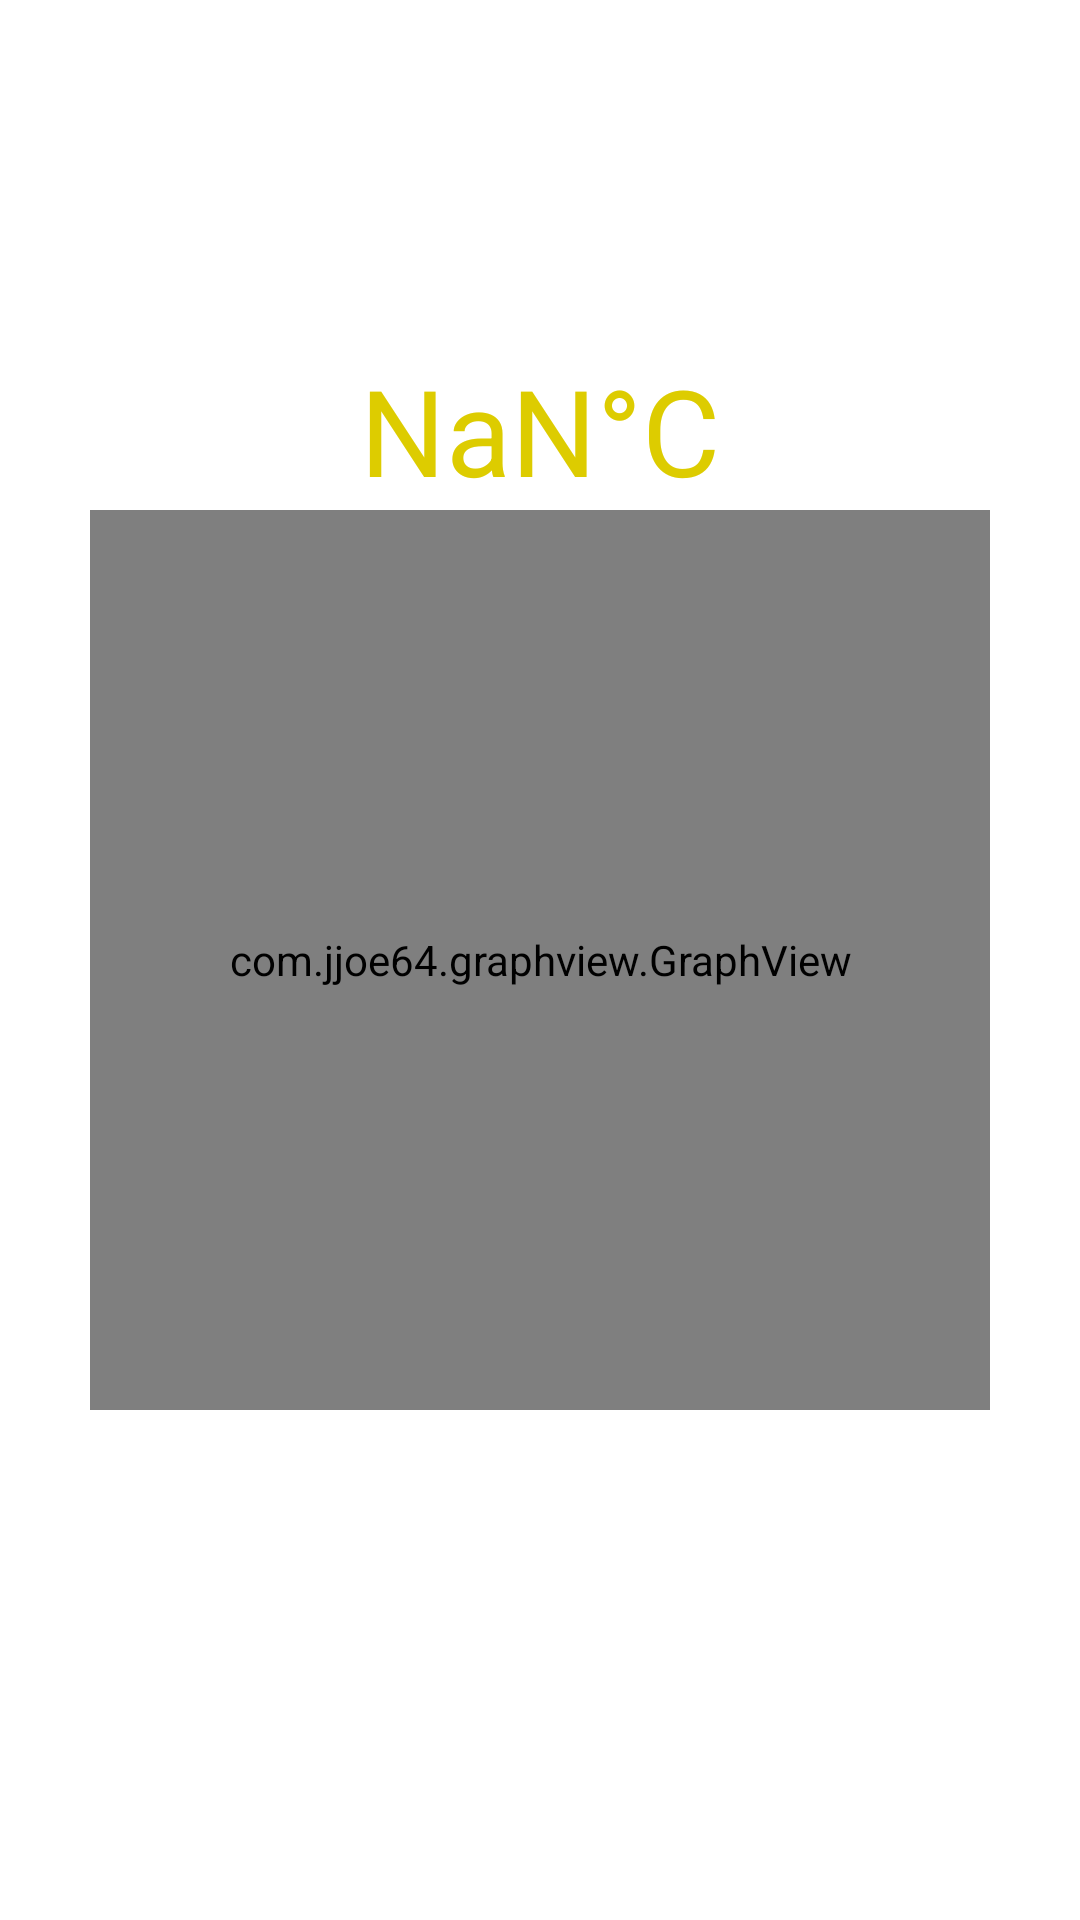

This screen was rendered from an Android layout file. Write that file and the resources it references.
<!-- AndroidManifest.xml: application theme Theme.Projet0704 -->
<!-- res/layout/activity_main.xml -->
<?xml version="1.0" encoding="utf-8"?>
<RelativeLayout xmlns:android="http://schemas.android.com/apk/res/android"
    xmlns:tools="http://schemas.android.com/tools"
    android:layout_width="match_parent"
    android:layout_height="match_parent"
    android:orientation="vertical"
    tools:context=".ReleveActivity">

    <com.google.android.material.tabs.TabLayout
        android:id="@+id/capteurs"
        android:layout_width="match_parent"
        android:layout_height="wrap_content">
    </com.google.android.material.tabs.TabLayout>

    <TextView
        android:id="@+id/temperature"
        android:layout_width="wrap_content"
        android:layout_height="wrap_content"
        android:layout_centerHorizontal="true"
        android:layout_above="@id/graph"
        android:textSize="40sp"
        android:text="@string/temperature"
        tools:ignore="UsingOnClickInXml" />

    <com.jjoe64.graphview.GraphView
        android:layout_width="300dp"
        android:layout_height="300dp"
        android:layout_centerInParent="true"
        android:id="@+id/graph" />

</RelativeLayout>
<!-- resources referenced by this layout -->
<resources>
  <string name="temperature">NaN°C</string>
  <style name="Theme.Projet0704" parent="Theme.MaterialComponents.DayNight.DarkActionBar">
          
          <item name="colorPrimary">@color/fire_red</item>
          <item name="colorPrimaryVariant">@color/fire_orange</item>
          <item name="colorOnPrimary">@color/black</item>
          
          <item name="colorSecondary">@color/fire_orange</item>
          <item name="colorSecondaryVariant">@color/fire_yellow</item>
          <item name="colorOnSecondary">@color/black</item>
          
          <item name="android:statusBarColor" tools:targetApi="l">@color/black</item>
          
          <item name="android:textColor">@color/fire_yellow</item>
      </style>
  <color name="fire_red">#FFDD1100</color>
  <color name="fire_orange">#FFDD7700</color>
  <color name="black">#FF000000</color>
  <color name="fire_yellow">#FFDDCC00</color>
</resources>
